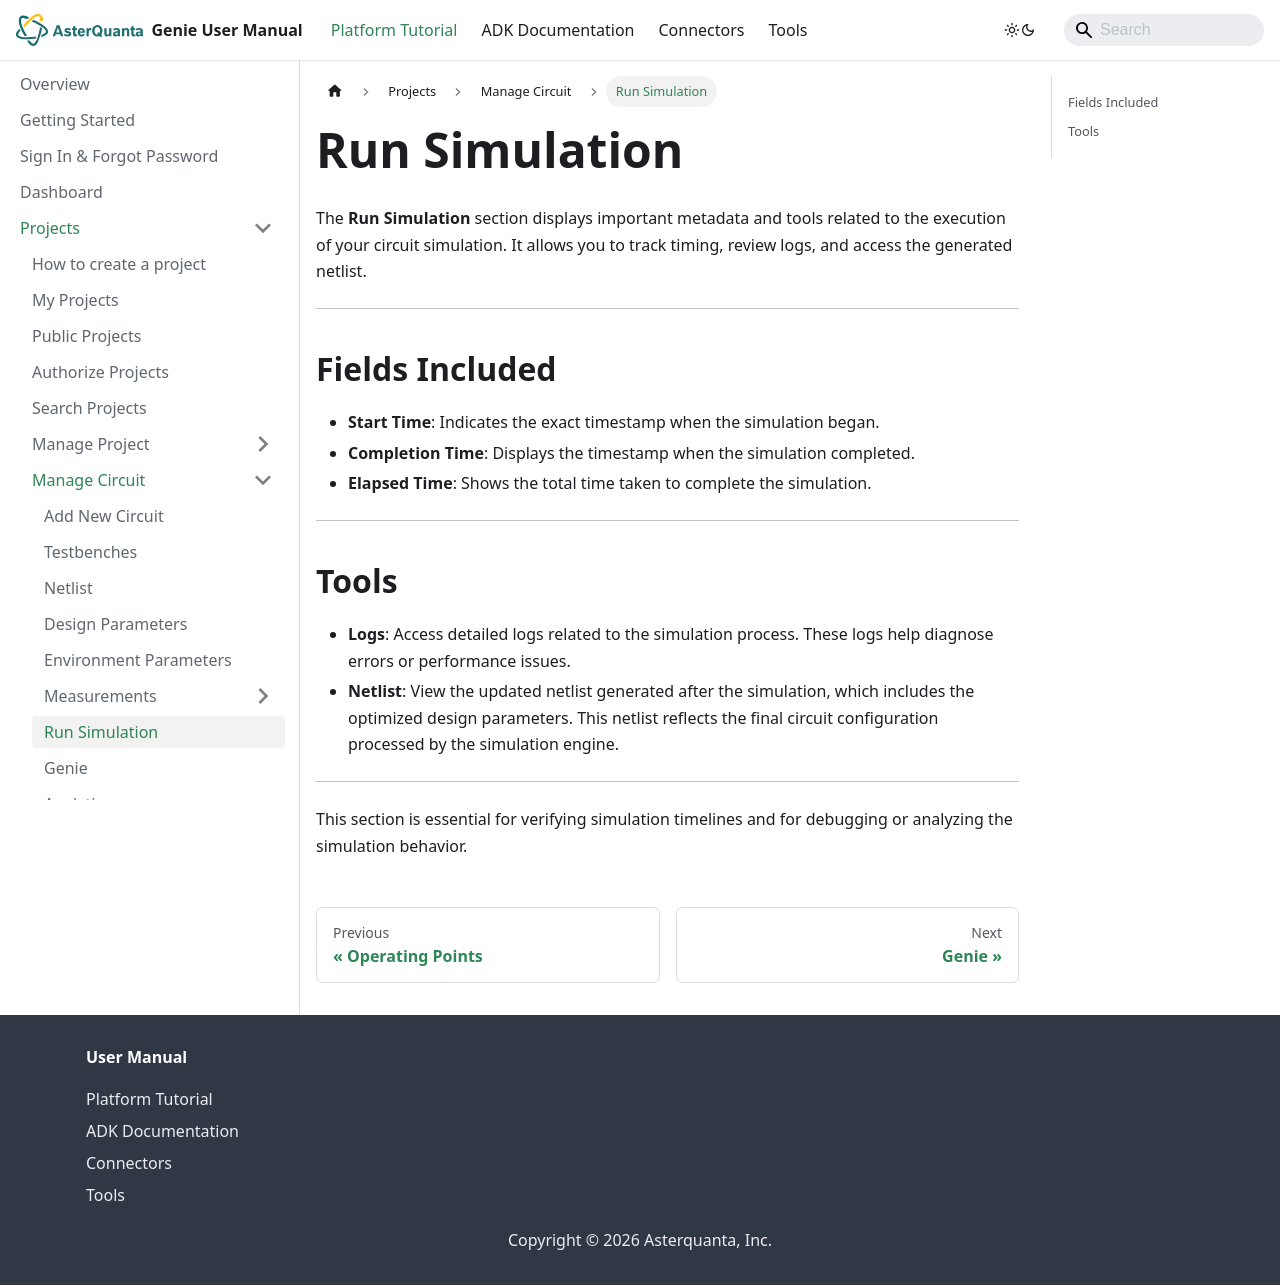

repository: asterquanta/documentation · page: docs/Projects/manage-circuits/simulation-setup/index.html · generator: docusaurus

---
sidebar_position: 7
---

# Run Simulation

The **Run Simulation** section displays important metadata and tools related to the execution of your circuit simulation. It allows you to track timing, review logs, and access the generated netlist.

---

## Fields Included

- **Start Time**: Indicates the exact timestamp when the simulation began.
- **Completion Time**: Displays the timestamp when the simulation completed.
- **Elapsed Time**: Shows the total time taken to complete the simulation.

---

## Tools

- **Logs**: Access detailed logs related to the simulation process. These logs help diagnose errors or performance issues.
- **Netlist**: View the updated netlist generated after the simulation, which includes the optimized design parameters. This netlist reflects the final circuit configuration processed by the simulation engine.

---

This section is essential for verifying simulation timelines and for debugging or analyzing the simulation behavior.
